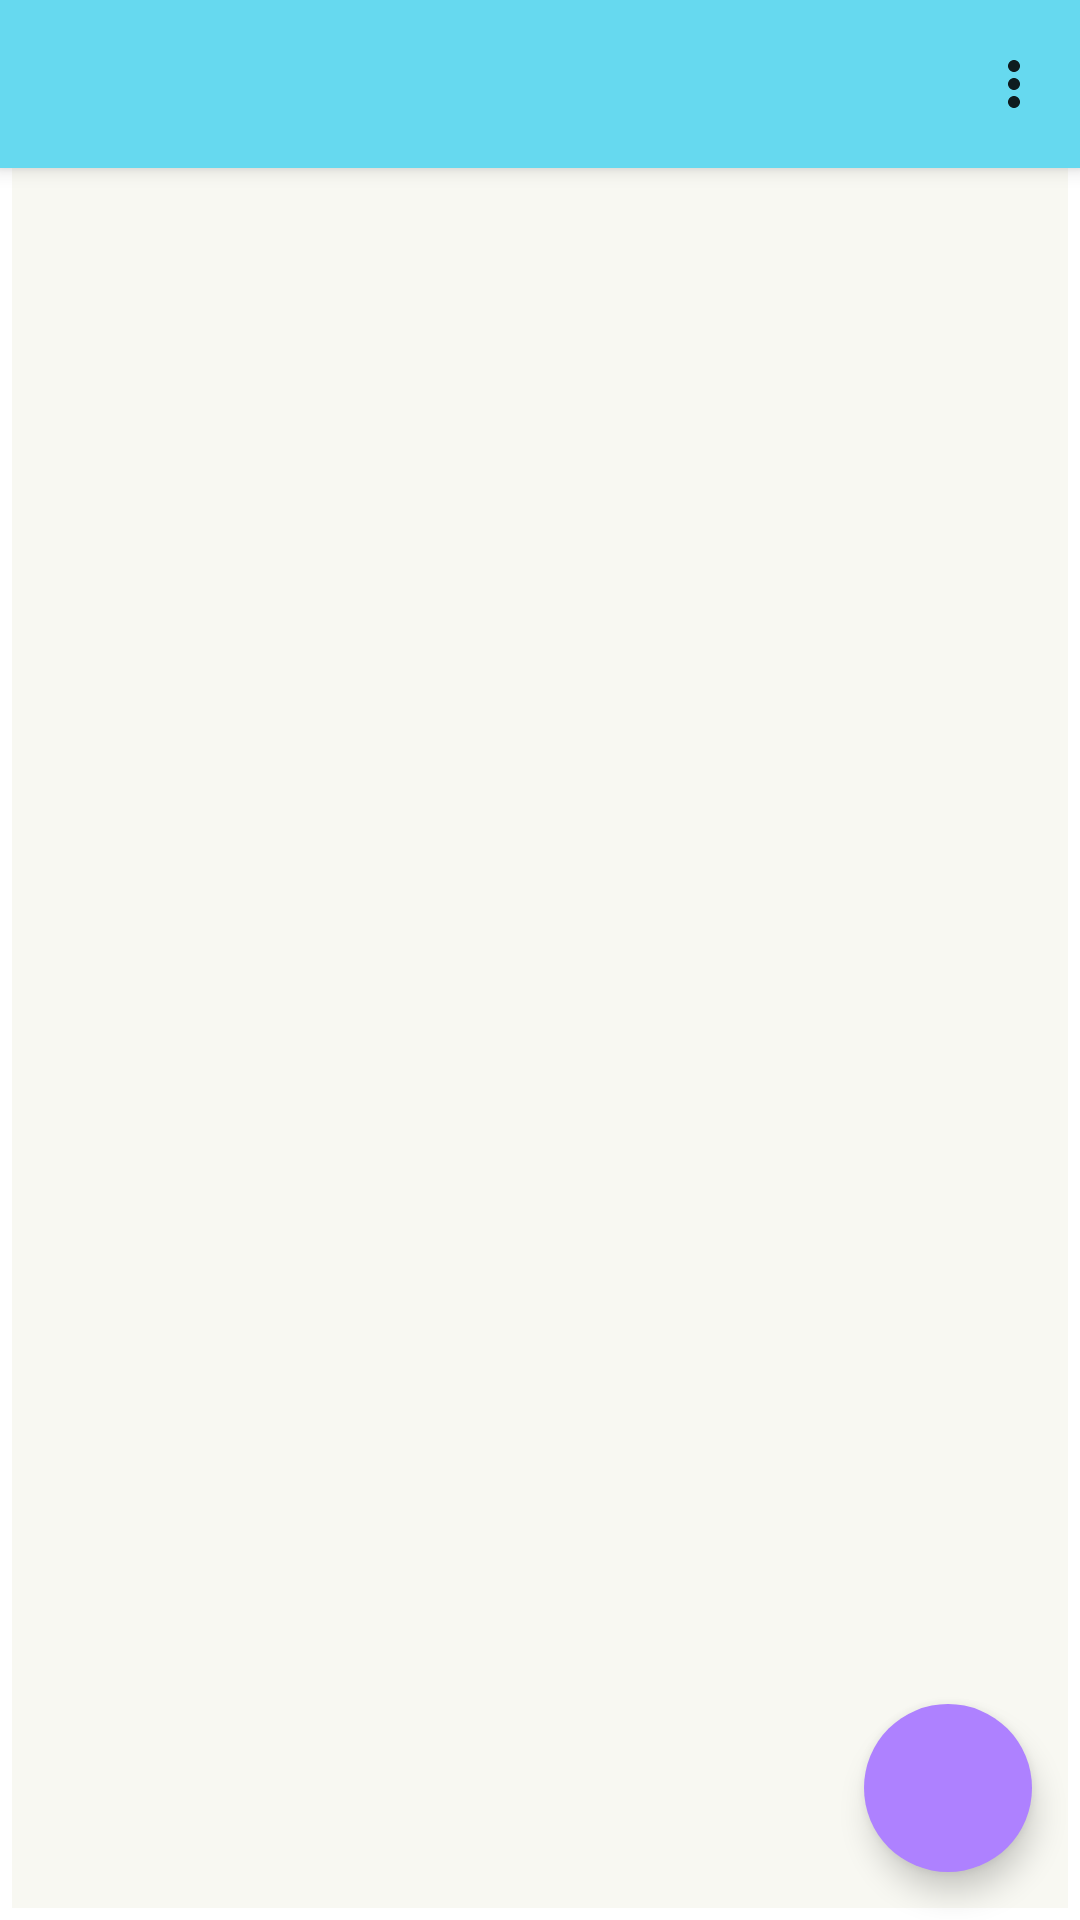

Here is an Android app screen rendered from its layout file. Give the layout XML and the strings, colors and styles it references.
<!-- AndroidManifest.xml: application theme Theme.PersonalEconomy -->
<!-- res/layout/activity_main.xml -->
<?xml version="1.0" encoding="utf-8"?>
<androidx.drawerlayout.widget.DrawerLayout
    xmlns:android="http://schemas.android.com/apk/res/android"
    xmlns:app="http://schemas.android.com/apk/res-auto"
    xmlns:tools="http://schemas.android.com/tools"
    android:layout_width="match_parent"
    android:layout_height="match_parent"
    tools:context=".MainActivity"
    android:id="@+id/drawer_layout">

    <include layout="@layout/inner_main"/>


    <com.google.android.material.navigation.NavigationView
        android:id="@+id/nav_view"
        android:layout_width="wrap_content"
        android:layout_height="match_parent"
        android:layout_gravity="start"
        android:background="?attr/customBackgroundColor"
        app:menu="@menu/side_drawer"
        >

    </com.google.android.material.navigation.NavigationView>


</androidx.drawerlayout.widget.DrawerLayout>
<!-- res/layout/inner_main.xml (included above) -->
<?xml version="1.0" encoding="utf-8"?>
<androidx.constraintlayout.widget.ConstraintLayout
    xmlns:android="http://schemas.android.com/apk/res/android"
    xmlns:app="http://schemas.android.com/apk/res-auto"
    android:layout_width="match_parent"
    android:layout_height="match_parent">

    <androidx.appcompat.widget.Toolbar
        android:id="@+id/main_toolbar"
        android:layout_width="match_parent"
        android:layout_height="?attr/actionBarSize"
        android:background="?attr/customColorPrimary"
        app:titleTextColor="?attr/customColorOnPrimary"
        android:elevation="4dp"
        android:fitsSystemWindows="true"
        android:theme="@style/ThemeOverlay.AppCompat.ActionBar"
        app:popupTheme="@style/Theme.PersonalEconomy"
        app:layout_constraintTop_toTopOf="parent"
        app:layout_constraintLeft_toLeftOf="parent"
        app:layout_constraintRight_toRightOf="parent"
        app:menu="@menu/menu"
        />

    <androidx.fragment.app.FragmentContainerView
        android:id="@+id/fragment_view"
        android:layout_width="match_parent"
        android:layout_height="match_parent"
        android:background="?attr/customBackgroundColor"
        android:layout_marginTop="?attr/actionBarSize"
        android:layout_marginBottom="4dp"
        android:layout_marginLeft="4dp"
        android:layout_marginRight="4dp"
        android:paddingTop="4dp"
        app:layout_constraintBottom_toBottomOf="parent"
        app:layout_constraintLeft_toLeftOf="parent"
        app:layout_constraintRight_toRightOf="parent"
        app:layout_constraintTop_toBottomOf="@id/main_toolbar"
        />

    <com.google.android.material.floatingactionbutton.FloatingActionButton
        android:id="@+id/new_expense_button"
        android:layout_width="wrap_content"
        android:layout_height="wrap_content"
        android:layout_margin="16dp"
        android:layout_gravity="end|bottom"
        android:contentDescription="@string/new_expense_button"
        android:src="@drawable/ic_new_expense_icon"
        android:backgroundTint="@color/customColorSecondary"
        app:borderWidth="0dp"
        app:layout_constraintBottom_toBottomOf="parent"
        app:layout_constraintRight_toRightOf="parent" />

</androidx.constraintlayout.widget.ConstraintLayout>
<!-- resources referenced by this layout -->
<resources>
  <color name="customColorSecondary">#ae81ff</color>
  <string name="new_expense_button">Add new expense</string>
  <style name="Theme.PersonalEconomy" parent="Theme.MaterialComponents.DayNight.NoActionBar">
          
          <item name="colorPrimary">@color/purple_500</item>
          <item name="colorPrimaryVariant">@color/purple_700</item>
          <item name="colorOnPrimary">@color/white</item>
          
          <item name="colorSecondary">@color/teal_200</item>
          <item name="colorSecondaryVariant">@color/teal_700</item>
          <item name="colorOnSecondary">@color/black</item>
          
          <item name="android:statusBarColor" tools:targetApi="l">?attr/customColorPrimaryDark</item>
          
          <item name="customBackgroundColor">@color/customBackgroundColor</item>
          <item name="customColorPrimary">@color/customColorPrimary</item>
          <item name="customColorPrimaryLight">@color/customColorPrimaryLight</item>
          <item name="customColorPrimaryDark">@color/customColorPrimaryDark</item>
          <item name="customColorOnPrimary">@color/black</item>
          <item name="customColorSecondary">@color/customColorSecondary</item>
          <item name="customColorSecondaryLight">@color/customColorSecondaryLight</item>
          <item name="customColorSecondaryDark">@color/customColorSecondaryDark</item>
          <item name="customColorOnSecondary">@color/black</item>
          <item name="customColorTertiary">@color/customColorTertiary</item>
          <item name="customColorTertiaryLight">@color/customColorTertiaryLight</item>
          <item name="customColorTertiaryDark">@color/customColorTertiaryDark</item>
          <item name="customColorOnTertiary">@color/black</item>
      </style>
  <color name="purple_500">#FF6200EE</color>
  <color name="purple_700">#FF3700B3</color>
  <color name="white">#FFFFFFFF</color>
  <color name="teal_200">#FF03DAC5</color>
  <color name="teal_700">#FF018786</color>
  <color name="black">#FF000000</color>
  <color name="customBackgroundColor">#f8f8f2</color>
  <color name="customColorPrimary">#66d9ef</color>
  <color name="customColorPrimaryLight">#9dffff</color>
  <color name="customColorPrimaryDark">#23a7bc</color>
  <color name="customColorSecondaryLight">#e2b1ff</color>
  <color name="customColorSecondaryDark">#7b53cb</color>
  <color name="customColorTertiary">#a6e22e</color>
  <color name="customColorTertiaryLight">#dbff66</color>
  <color name="customColorTertiaryDark">#72b000</color>
</resources>
